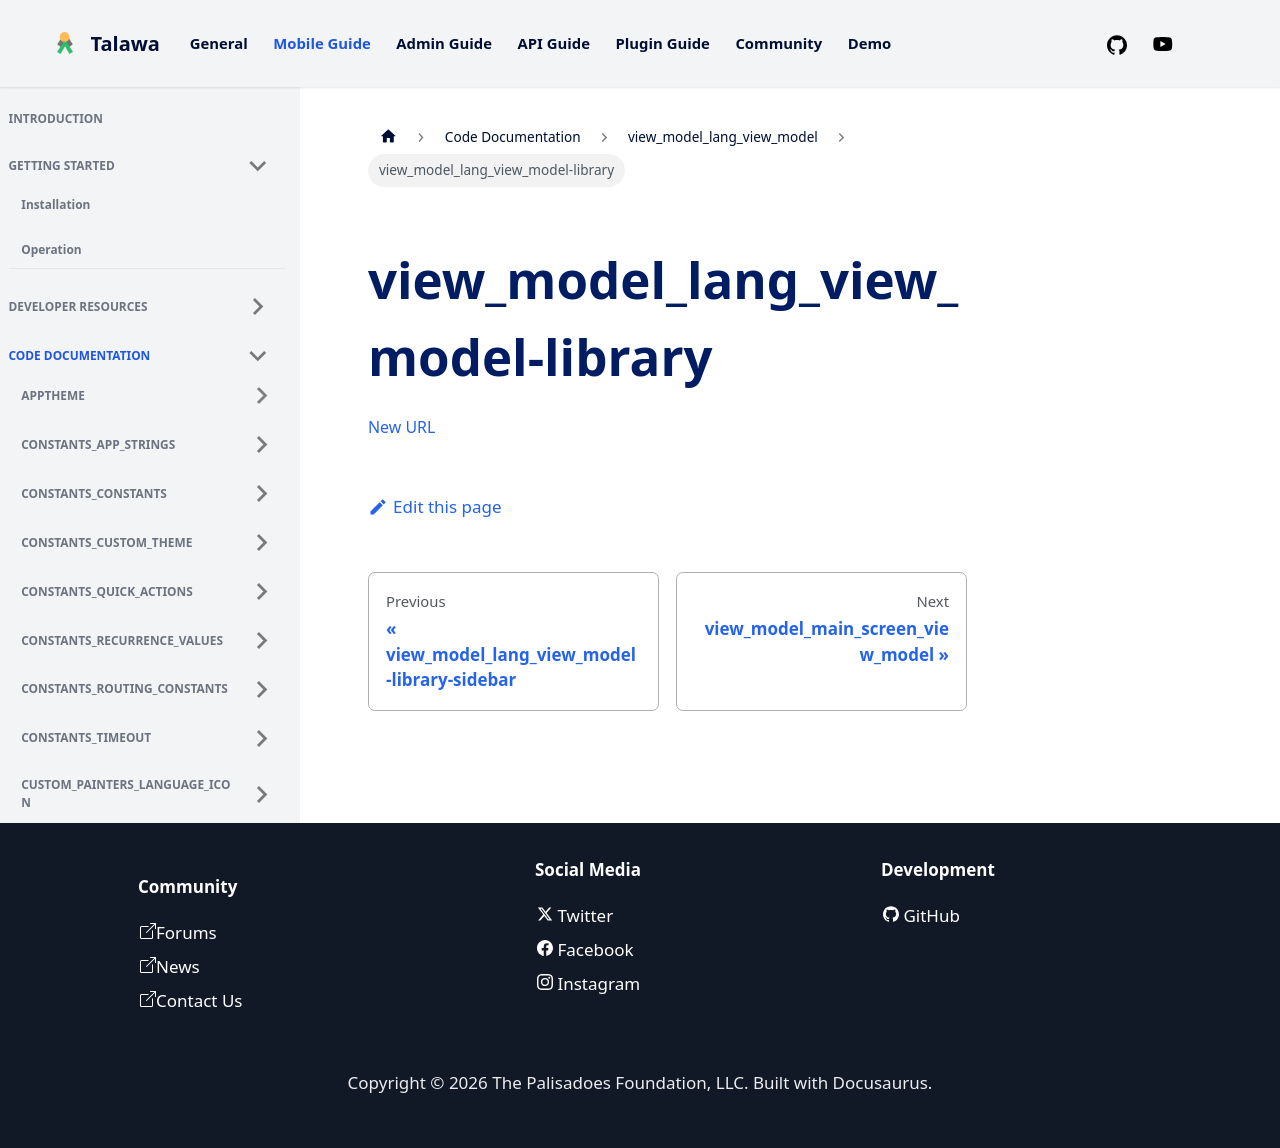

repository: PalisadoesFoundation/talawa · page: docs/auto-docs/view_model_lang_view_model/view_model_lang_view_model-library/index.html · generator: docusaurus

[New URL](../view_model_lang_view_model/)
